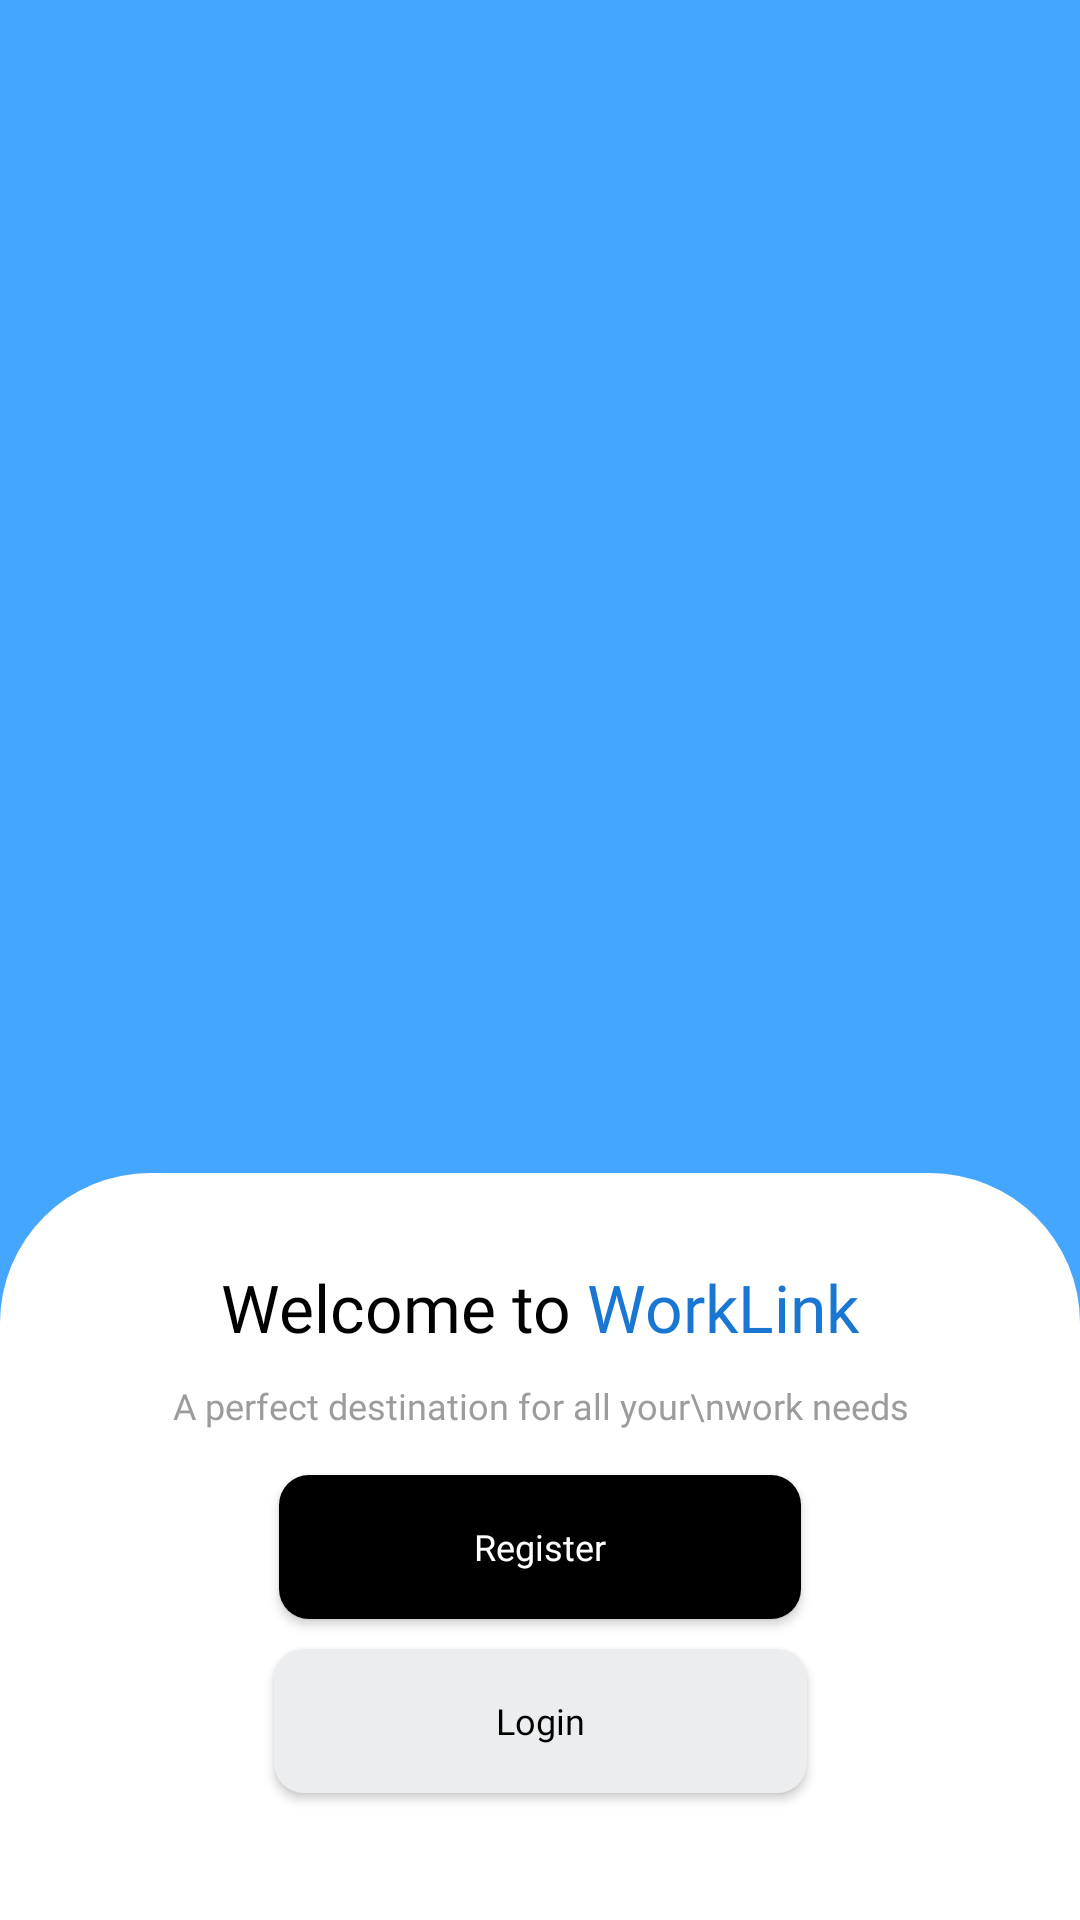

Write the Android layout XML for this screen, with the resource values it uses.
<!-- AndroidManifest.xml: application theme Theme.WorkLink -->
<!-- res/layout/fragment_login.xml -->
<?xml version="1.0" encoding="utf-8"?>
<androidx.constraintlayout.widget.ConstraintLayout xmlns:android="http://schemas.android.com/apk/res/android"
    xmlns:tools="http://schemas.android.com/tools"
    android:layout_width="match_parent"
    android:layout_height="match_parent"
    xmlns:app="http://schemas.android.com/apk/res-auto"
    tools:context=".LoginFragment"
    android:background="#45A6FF">

    <View
        android:id="@+id/bottomView"
        android:layout_width="match_parent"
        android:layout_height="249dp"
        app:layout_constraintBottom_toBottomOf="parent"
        app:layout_constraintLeft_toLeftOf="parent"
        app:layout_constraintRight_toRightOf="parent"
        android:background="@drawable/round_outline"
        android:backgroundTint="@color/white"
        />
    <TextView
        android:id="@+id/welcomeText"
        android:layout_width="wrap_content"
        android:layout_height="wrap_content"
        app:layout_constraintTop_toTopOf="@id/bottomView"
        app:layout_constraintLeft_toLeftOf="@id/bottomView"
        app:layout_constraintRight_toRightOf="@id/bottomView"
        android:text="@string/welcome_to_worklink"
        android:textColor="@color/black"
        android:layout_marginTop="30dp"
        android:textSize="22sp"
        android:fontFamily="@font/product_sans_bold"
        />
    <TextView
        android:id="@+id/welcomeDesc"
        android:layout_width="wrap_content"
        android:layout_height="wrap_content"
        app:layout_constraintTop_toBottomOf="@id/welcomeText"
        app:layout_constraintLeft_toLeftOf="@id/bottomView"
        app:layout_constraintRight_toRightOf="@id/bottomView"
        android:text="A perfect destination for all your\nwork needs"
        android:gravity="center"
        android:fontFamily="@font/product_sans_regular"
        android:textColor="#9C9C9C"
        android:layout_marginTop="10dp"
        android:textSize="12sp"
        />
    <androidx.appcompat.widget.AppCompatButton
        android:id="@+id/registerButton"
        android:layout_width="wrap_content"
        android:layout_height="wrap_content"
        app:layout_constraintTop_toBottomOf="@+id/welcomeDesc"
        app:layout_constraintLeft_toLeftOf="@id/bottomView"
        app:layout_constraintRight_toRightOf="@id/bottomView"
        android:background="@drawable/register_button"
        android:text="Register"
        android:textColor="@color/white"
        android:textAllCaps="false"
        android:fontFamily="@font/product_sans_bold"
        android:textSize="12sp"
        android:layout_marginTop="15dp"
        android:paddingHorizontal="65dp"
        />
    <androidx.appcompat.widget.AppCompatButton
        android:id="@+id/loginButton"
        android:layout_width="wrap_content"
        android:layout_height="wrap_content"
        app:layout_constraintTop_toBottomOf="@+id/registerButton"
        app:layout_constraintLeft_toLeftOf="@id/bottomView"
        app:layout_constraintRight_toRightOf="@id/bottomView"
        android:background="@drawable/login_button"
        android:text="Login"
        android:textColor="@color/black"
        android:textAllCaps="false"
        android:fontFamily="@font/product_sans_bold"
        android:textSize="12sp"
        android:layout_marginTop="10dp"
        android:paddingHorizontal="74dp"
        />
</androidx.constraintlayout.widget.ConstraintLayout>
<!-- resources referenced by this layout -->
<resources>
  <color name="black">#FF000000</color>
  <color name="white">#FFFFFFFF</color>
  <!-- drawable login_button (drawable) -->
  <?xml version="1.0" encoding="utf-8"?>
  <selector xmlns:android="http://schemas.android.com/apk/res/android">
      <item android:state_pressed = "false">
          <shape android:shape = "rectangle">
              <corners android:radius="10dp"/>
              <solid android:color = "#ECEDEE"/>
          </shape>
      </item>
  </selector>
  <!-- drawable register_button (drawable) -->
  <?xml version="1.0" encoding="utf-8"?>
  <selector xmlns:android="http://schemas.android.com/apk/res/android">
      <item android:state_pressed = "false">
          <shape android:shape = "rectangle">
              <corners android:radius="10dp"/>
              <solid android:color = "#000000"/>
          </shape>
      </item>
  </selector>
  <!-- drawable round_outline (drawable) -->
  <?xml version="1.0" encoding="utf-8"?>
  <shape xmlns:android="http://schemas.android.com/apk/res/android">
      <corners android:topLeftRadius="50dp"
               android:topRightRadius="50dp"/>
  </shape>
  <string name="welcome_to_worklink">Welcome to <font fgcolor="#1976D2">WorkLink</font></string>
  <style name="Theme.WorkLink" parent="Base.Theme.WorkLink" />
  <style name="Base.Theme.WorkLink" parent="Theme.Material3.DayNight.NoActionBar">
          
          
      </style>
</resources>
